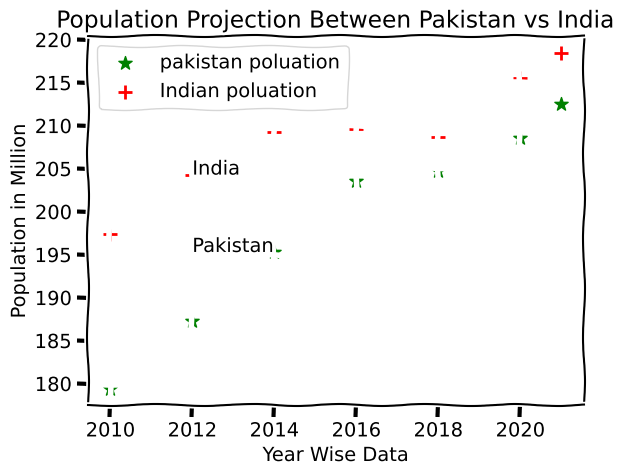

Here is the Python script that generated this plot:
from matplotlib import colors
import matplotlib.pyplot as plt
from numpy.core.fromnumeric import size

plt.xkcd()

year = [2010, 2012, 2014, 2016, 2018, 2020, 2021]
pop = [179.4, 187.3, 195.3, 203.6, 204.73, 208.57, 212.48]

year1 = [2010, 2012, 2014, 2016, 2018, 2020, 2021]
pop1 = [197.4, 204.3, 209.3, 209.6, 208.73, 215.57, 218.48]

# Build a Line Chart
plt.scatter(x=year, y=pop, color='green', marker="*",
            alpha=1, s=100, label="pakistan poluation")

plt.scatter(x=year1, y=pop1, color='red', marker="+",
            alpha=1, s=100, label="Indian poluation")

plt.text(2012, 204.3, "India")
plt.text(2012, 195.3, "Pakistan")

plt.grid()
plt.legend()

# Setting Label in x & y cordinate
plt.xlabel("Year Wise Data")
plt.ylabel("Population in Million")
plt.title("Population Projection Between Pakistan vs India")

plt.savefig("Scatter.png")

plt.show()
